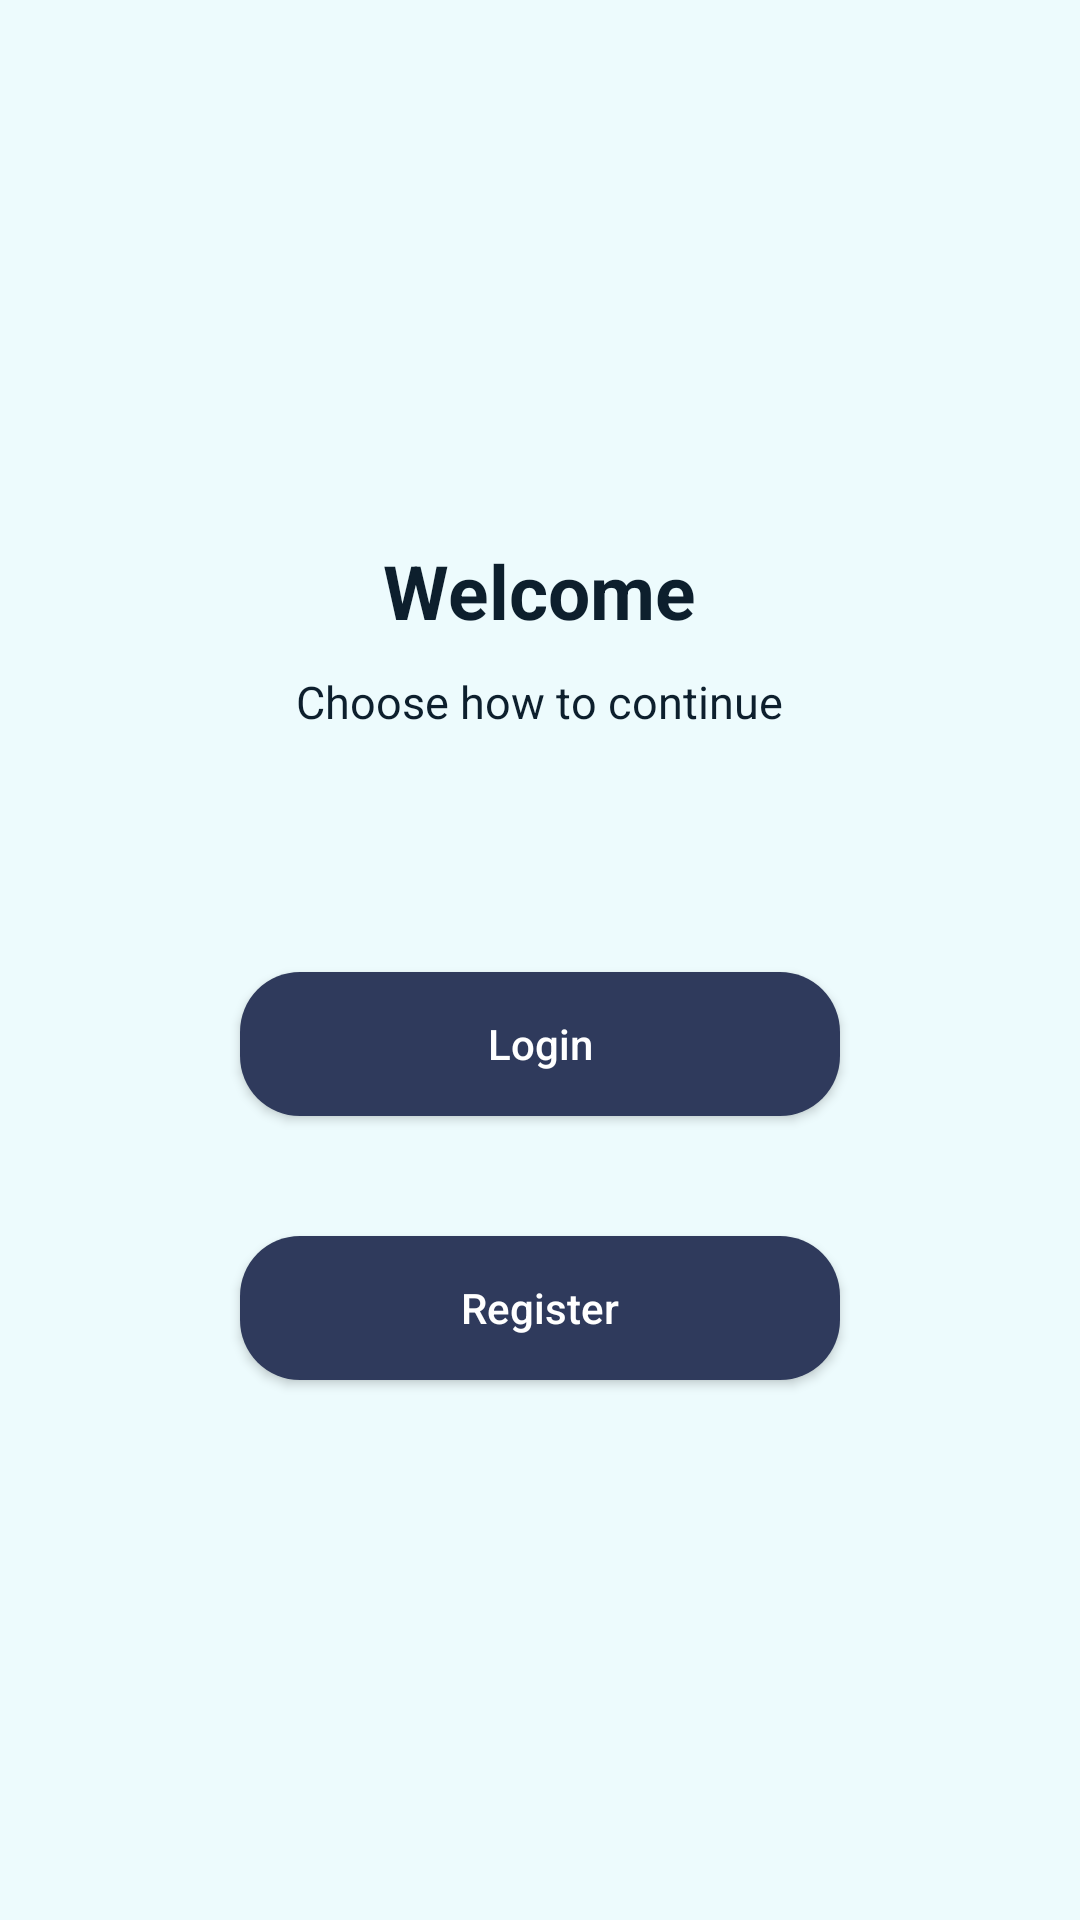

Android layout source for this screen:
<!-- AndroidManifest.xml: application theme Theme.AppointmentOfDoctors -->
<!-- res/layout/activity_main.xml -->
<?xml version="1.0" encoding="utf-8"?>
<LinearLayout xmlns:android="http://schemas.android.com/apk/res/android"
    xmlns:app="http://schemas.android.com/apk/res-auto"
    xmlns:tools="http://schemas.android.com/tools"
    android:layout_width="match_parent"
    android:gravity="center"
    android:orientation="vertical"
    android:background="@color/colorPrimary"
    android:layout_height="match_parent"
    tools:context=".MainActivity">

    <TextView
        android:layout_width="wrap_content"
        android:layout_height="wrap_content"
        android:text="Welcome"
        android:textColor="@color/colorPrimaryDark"
        android:textSize="25sp"
        android:textStyle="bold"/>

    <TextView
        android:layout_width="wrap_content"
        android:layout_height="wrap_content"
        android:text="Choose how to continue"
        android:textColor="@color/colorPrimaryDark"
        android:layout_marginTop="10dp"
        android:textSize="15sp" />

    <Button
        android:layout_width="200dp"
        android:layout_height="wrap_content"
        android:layout_marginTop="80dp"
        android:id="@+id/login"
        android:background="@drawable/btn_shape"
        android:textAllCaps="false"
        android:textColor="#fff"
        android:text="Login"/>
    <Button
        android:layout_width="200dp"
        android:layout_height="wrap_content"
        android:background="@drawable/btn_shape"
        android:textColor="#fff"
        android:layout_marginTop="40dp"
        android:id="@+id/register"
        android:text="Register"
        android:textAllCaps="false"/>

</LinearLayout>
<!-- resources referenced by this layout -->
<resources>
  <color name="colorPrimary">#EDFBFD</color>
  <color name="colorPrimaryDark">#0D1F2D</color>
  <!-- drawable btn_shape (drawable-v24) -->
  <?xml version="1.0" encoding="utf-8"?>
  <selector xmlns:android="http://schemas.android.com/apk/res/android">
  
      <item android:state_pressed="true">
          <shape android:shape="rectangle">
              <solid android:color="@color/teal_200" />
              <corners android:radius="20dp" />
  
          </shape>
  
      </item>
      <item>
          <shape android:shape="rectangle">
              <solid android:color="@color/purple_700" />
              <corners android:radius="20dp" />
          </shape>
  
      </item>
  
  
  
  
  
  
  
  
  
  
  
  
  
  
  
  
  
  
  
  
  </selector>
  <style name="Theme.AppointmentOfDoctors" parent="Theme.MaterialComponents.DayNight.DarkActionBar">
          
  
          <item name="colorPrimary">@color/purple_700</item>
          <item name="colorPrimaryVariant">@color/purple_700</item>
          <item name="colorOnPrimary">@color/white</item>
          
          <item name="colorSecondary">@color/teal_200</item>
          <item name="colorSecondaryVariant">@color/teal_700</item>
          <item name="colorOnSecondary">@color/black</item>
          
          <item name="android:statusBarColor" tools:targetApi="l">?attr/colorPrimaryVariant</item>
          
      </style>
  <color name="teal_200">#3585A8</color>
  <color name="purple_700">#2F3A5C</color>
  <color name="white">#FFFFFFFF</color>
  <color name="teal_700">#FF018786</color>
  <color name="black">#FF000000</color>
</resources>
